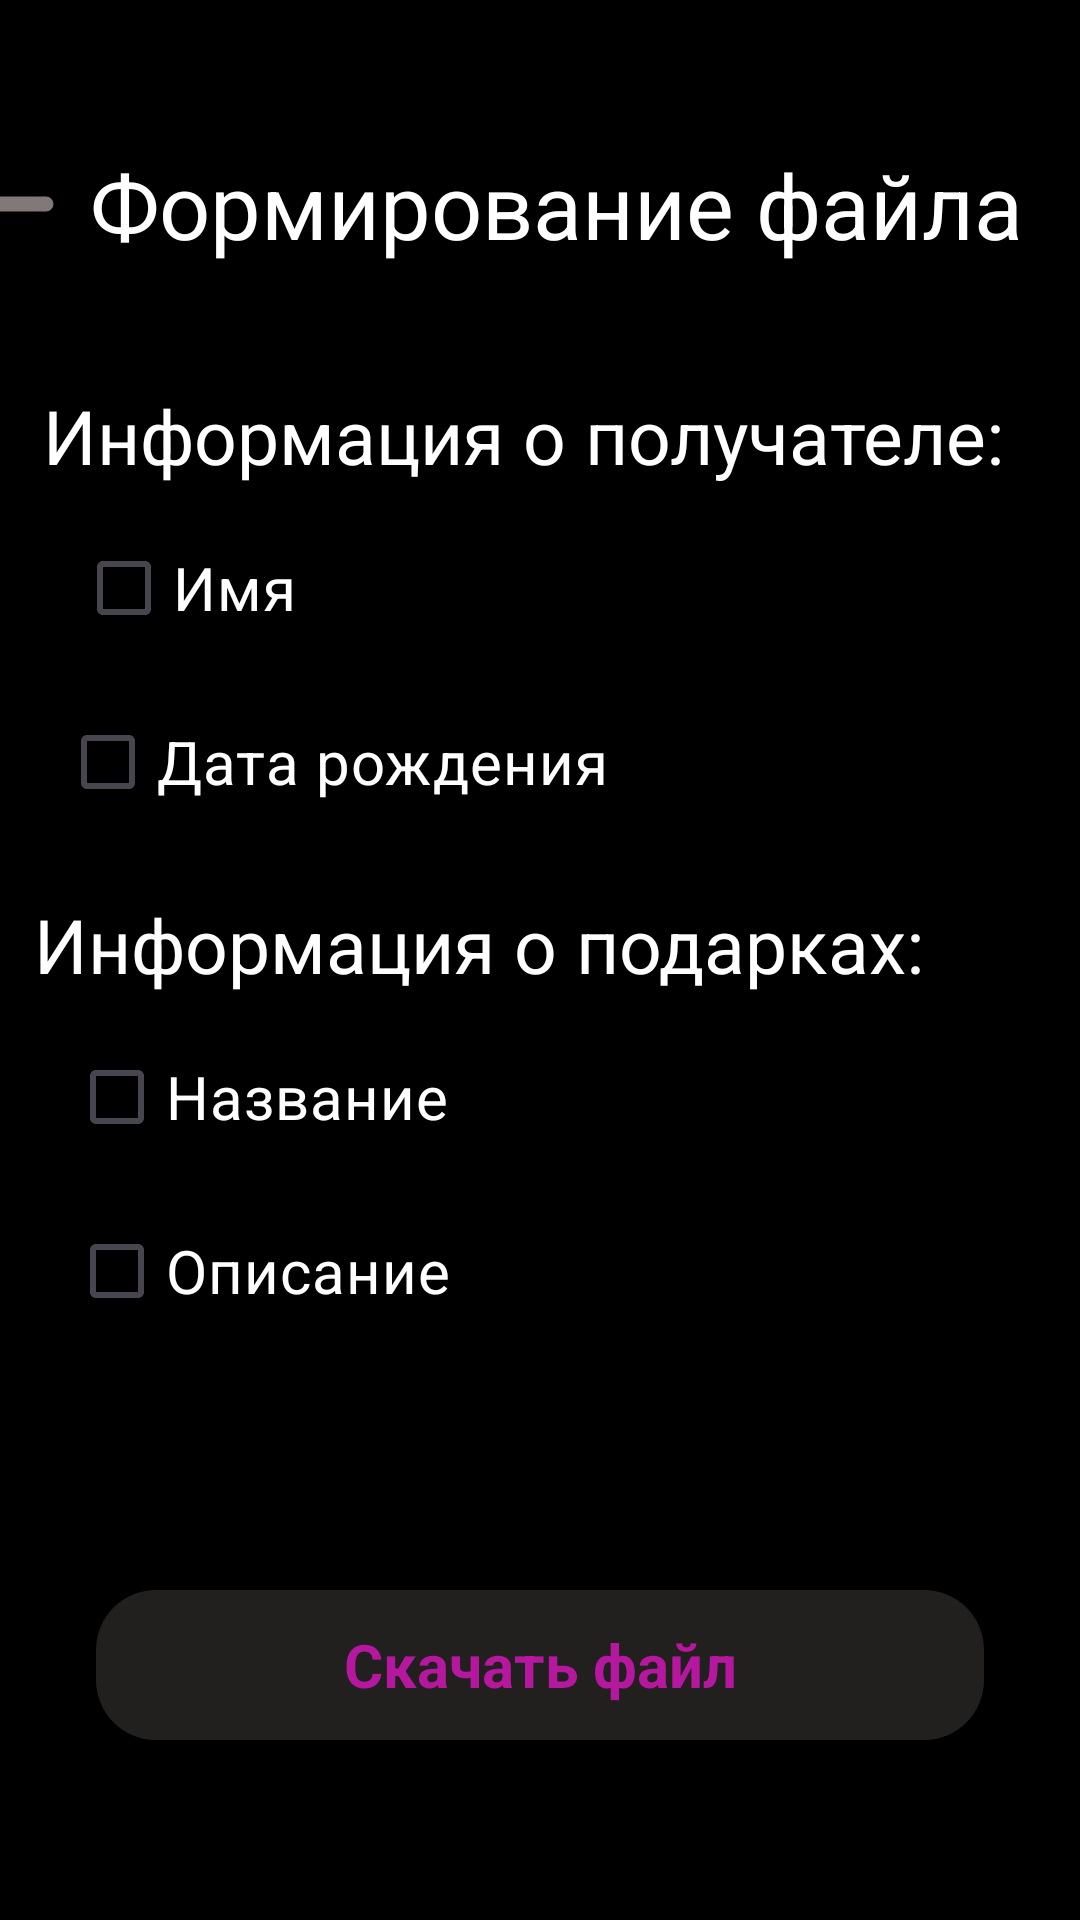

Produce the Android XML layout that renders to this screen, including the resource entries it uses.
<!-- AndroidManifest.xml: application theme Theme.Gifty -->
<!-- res/layout/activity_report_settings.xml -->
<?xml version="1.0" encoding="utf-8"?>
<androidx.constraintlayout.widget.ConstraintLayout xmlns:android="http://schemas.android.com/apk/res/android"
    xmlns:app="http://schemas.android.com/apk/res-auto"
    xmlns:tools="http://schemas.android.com/tools"
    android:id="@+id/main"
    android:layout_width="match_parent"
    android:layout_height="match_parent"
    android:background="@color/black"
    tools:context=".Activities.NewFormActivity">

    <TextView
        android:id="@+id/textView"
        android:layout_width="wrap_content"
        android:layout_height="wrap_content"
        android:layout_marginStart="10dp"
        android:layout_marginTop="48dp"
        android:text="Формирование файла"
        android:textColor="@color/white"
        android:textSize="30sp"
        android:textStyle="normal"
        app:layout_constraintStart_toEndOf="@+id/backButton"
        app:layout_constraintTop_toTopOf="parent" />

    <ImageView
        android:id="@+id/backButton"
        android:layout_width="40dp"
        android:layout_height="40dp"
        android:layout_marginStart="10dp"
        android:layout_marginTop="48dp"
        android:layout_marginEnd="340dp"
        android:src="@drawable/back_arrow"
        app:layout_constraintEnd_toEndOf="parent"
        app:layout_constraintHorizontal_bias="1.0"
        app:layout_constraintStart_toStartOf="parent"
        app:layout_constraintTop_toTopOf="parent" />


    <TextView
        android:id="@+id/textView1"
        android:layout_width="wrap_content"
        android:layout_height="wrap_content"
        android:layout_marginStart="10dp"
        android:layout_marginTop="40dp"
        android:text="Информация о получателе:"
        android:textColor="@color/white"
        android:textSize="25sp"
        android:textStyle="normal"
        app:layout_constraintEnd_toEndOf="parent"
        app:layout_constraintHorizontal_bias="0.147"
        app:layout_constraintStart_toStartOf="parent"
        app:layout_constraintTop_toBottomOf="@+id/textView"/>

    <CheckBox
        android:id="@+id/checkbox_include_name"
        android:layout_width="wrap_content"
        android:layout_height="wrap_content"
        android:layout_marginTop="10dp"
        android:text="Имя"
        android:textColor="@color/white"
        android:textSize="20sp"
        app:layout_constraintEnd_toEndOf="parent"
        app:layout_constraintHorizontal_bias="0.088"
        app:layout_constraintStart_toStartOf="parent"
        app:layout_constraintTop_toBottomOf="@+id/textView1" />


    <CheckBox
        android:id="@+id/checkbox_include_birth_date"
        android:layout_width="wrap_content"
        android:layout_height="wrap_content"
        android:layout_marginTop="10dp"
        android:text="Дата рождения"
        android:textSize="20sp"
        android:textColor="@color/white"
        app:layout_constraintEnd_toEndOf="parent"
        app:layout_constraintHorizontal_bias="0.113"
        app:layout_constraintStart_toStartOf="parent"
        app:layout_constraintTop_toBottomOf="@+id/checkbox_include_name" />

    <TextView
        android:id="@+id/textView2"
        android:layout_width="wrap_content"
        android:layout_height="wrap_content"
        android:layout_marginTop="20dp"
        android:text="Информация о подарках:"
        android:textColor="@color/white"
        android:textSize="25sp"
        android:textStyle="normal"
        app:layout_constraintEnd_toEndOf="parent"
        app:layout_constraintHorizontal_bias="0.181"
        app:layout_constraintStart_toStartOf="parent"
        app:layout_constraintTop_toBottomOf="@+id/checkbox_include_birth_date"/>

    <CheckBox
        android:id="@+id/checkbox_giftname"
        android:layout_width="wrap_content"
        android:layout_height="wrap_content"
        android:layout_marginTop="10dp"
        android:text="Название"
        android:textSize="20sp"
        android:textColor="@color/white"
        app:layout_constraintEnd_toEndOf="parent"
        app:layout_constraintHorizontal_bias="0.099"
        app:layout_constraintStart_toStartOf="parent"
        app:layout_constraintTop_toBottomOf="@+id/textView2" />

    <CheckBox
        android:id="@+id/checkbox_description"
        android:layout_width="wrap_content"
        android:layout_height="wrap_content"
        android:layout_marginTop="10dp"
        android:text="Описание"
        android:textSize="20sp"
        android:textColor="@color/white"
        app:layout_constraintEnd_toEndOf="parent"
        app:layout_constraintHorizontal_bias="0.099"
        app:layout_constraintStart_toStartOf="parent"
        app:layout_constraintTop_toBottomOf="@+id/checkbox_giftname" />


    <androidx.constraintlayout.widget.ConstraintLayout
        android:id="@+id/idBtnGeneratePDF"
        android:layout_width="match_parent"
        android:layout_height="50dp"
        android:layout_marginStart="32dp"
        android:layout_marginEnd="32dp"
        android:layout_marginBottom="60dp"
        android:background="@drawable/designofinputfields"
        app:layout_constraintBottom_toBottomOf="parent"
        app:layout_constraintEnd_toEndOf="parent"
        app:layout_constraintStart_toStartOf="parent">

        <TextView
            android:id="@+id/idBtnGeneratePDFText"
            android:layout_width="match_parent"
            android:layout_height="match_parent"
            android:gravity="center"
            android:text="Скачать файл"
            android:textColor="@color/pink"
            android:textSize="20sp"
            android:textStyle="bold"
            app:layout_constraintBottom_toBottomOf="parent"
            app:layout_constraintEnd_toEndOf="parent"
            app:layout_constraintStart_toStartOf="parent"
            app:layout_constraintTop_toTopOf="parent" />
    </androidx.constraintlayout.widget.ConstraintLayout>
</androidx.constraintlayout.widget.ConstraintLayout>
<!-- resources referenced by this layout -->
<resources>
  <color name="black">#FF000000</color>
  <color name="pink">#B5179E</color>
  <color name="white">#FFFFFFFF</color>
  <!-- drawable back_arrow (drawable) -->
  <vector xmlns:android="http://schemas.android.com/apk/res/android"
      android:width="32dp"
      android:height="32dp"
      android:viewportWidth="32"
      android:viewportHeight="32">
    <path
        android:pathData="M28,14H8.8l4.62,-4.62c0.394,-0.394 0.58,-0.864 0.58,-1.38 0,-0.984 -0.813,-2 -2,-2 -0.531,0 -0.994,0.193 -1.38,0.58l-7.958,7.958C2.334,14.866 2,15.271 2,16s0.279,1.08 0.646,1.447l7.974,7.973c0.386,0.387 0.849,0.58 1.38,0.58 1.188,0 2,-1.016 2,-2 0,-0.516 -0.186,-0.986 -0.58,-1.38L8.8,18H28a2,2 0,0 0,0 -4z"
        android:fillColor="#817878"/>
  </vector>
  <!-- drawable designofinputfields (drawable) -->
  <?xml version="1.0" encoding="utf-8"?>
  <inset xmlns:android="http://schemas.android.com/apk/res/android">
      <ripple android:color="?attr/colorControlHighlight">
          <item>
              <shape android:shape="rectangle"
                  android:tint="@color/darkgrey">
                  <corners android:radius="20dp"/>
              </shape>
          </item>
      </ripple>
  </inset>
  
  
  
  
  
  <style name="Theme.Gifty" parent="Base.Theme.Gifty" />
  <color name="darkgrey">#221F1F</color>
  <style name="Base.Theme.Gifty" parent="Theme.Material3.DayNight.NoActionBar">
          
          
      </style>
</resources>
